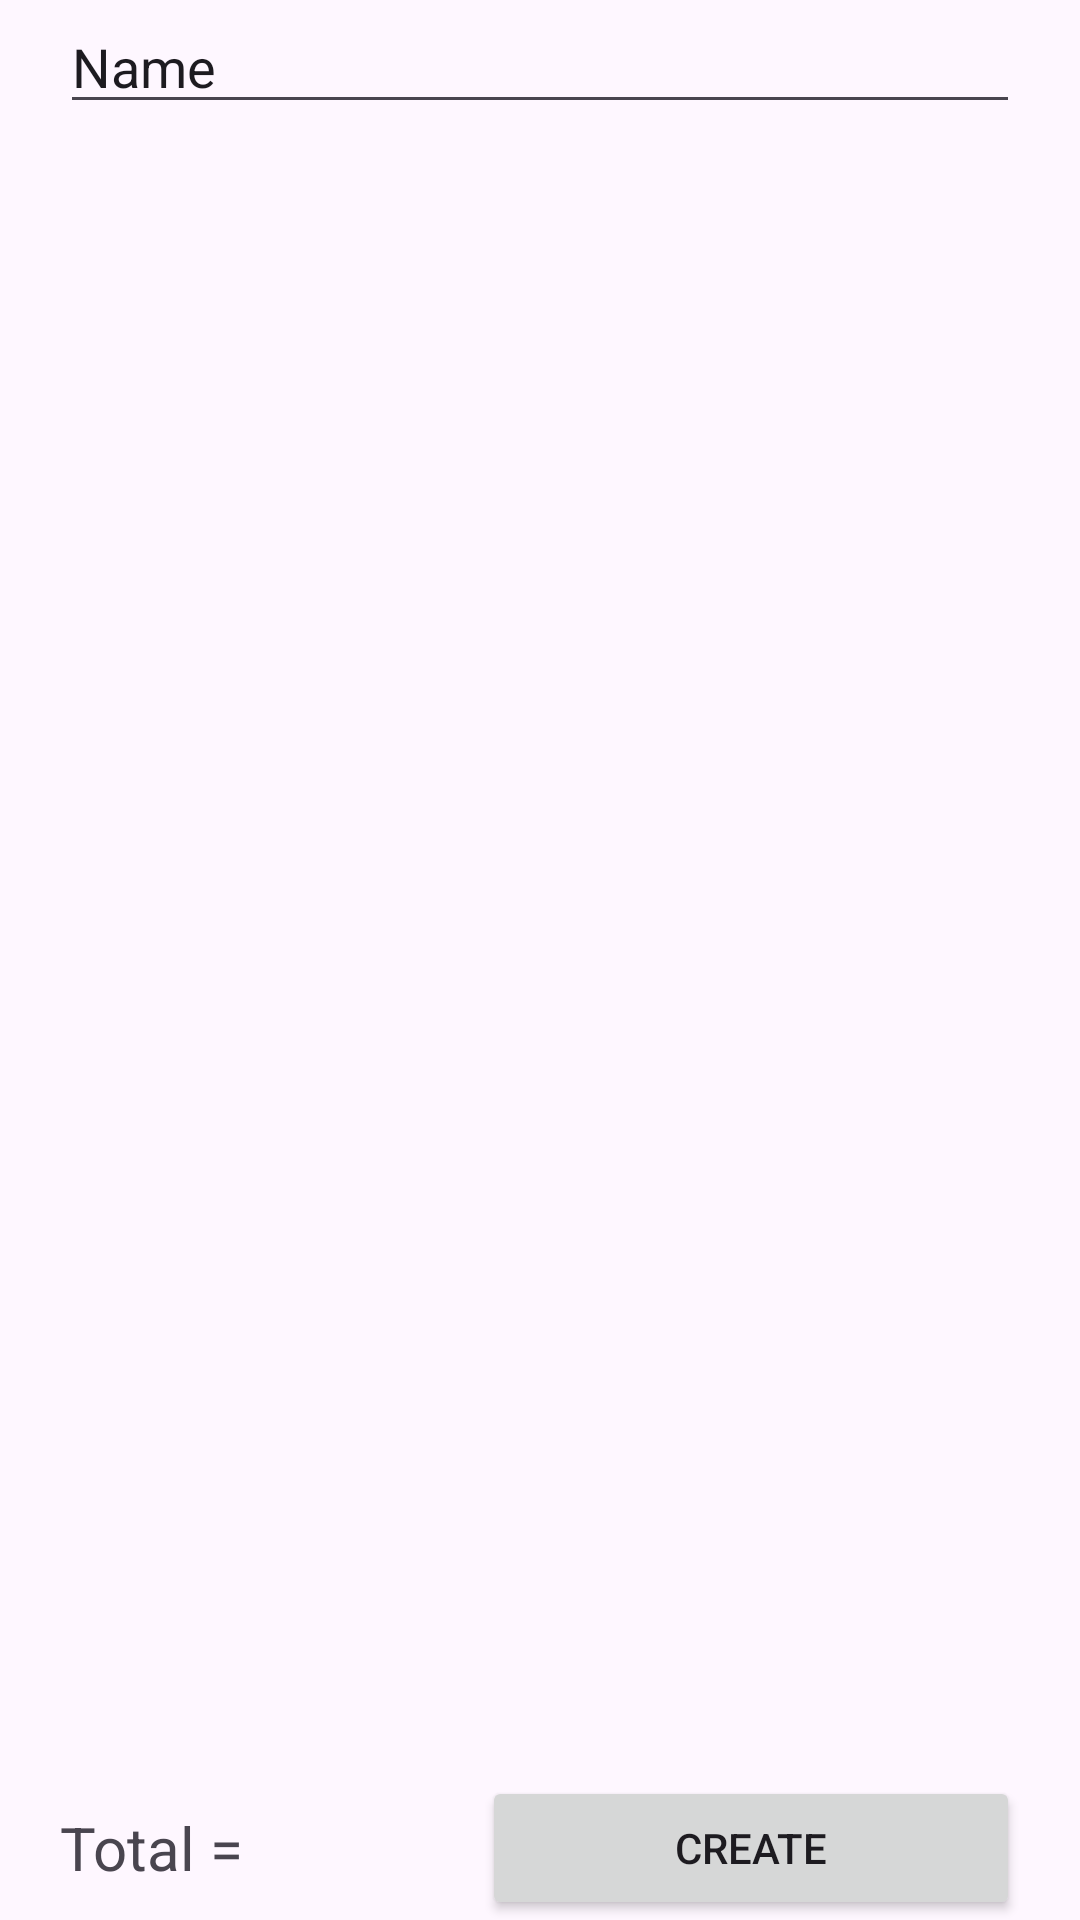

Write the Android layout XML for this screen, with the resource values it uses.
<!-- AndroidManifest.xml: application theme Theme.SystemmPoint -->
<!-- res/layout/activity_add_customer.xml -->
<?xml version="1.0" encoding="utf-8"?>
<androidx.constraintlayout.widget.ConstraintLayout xmlns:android="http://schemas.android.com/apk/res/android"
    xmlns:app="http://schemas.android.com/apk/res-auto"
    xmlns:tools="http://schemas.android.com/tools"
    android:layout_width="match_parent"
    android:layout_height="match_parent"
    tools:context=".AddCustomer">
    <LinearLayout
        android:layout_width="match_parent"
        android:layout_height="match_parent"
        android:orientation="vertical">

        <EditText
            android:id="@+id/customersnameET"
            android:layout_width="match_parent"
            android:layout_height="wrap_content"
            android:layout_marginHorizontal="20dp"
            android:hint="Enter Customer name"
            android:text="Name"
            android:inputType="text" />


        <androidx.recyclerview.widget.RecyclerView
            android:layout_gravity="center"
            android:layout_width="wrap_content"
            android:layout_height="wrap_content"
            tools:listitem="@layout/menu_items"
            android:id="@+id/menuRV1"/>


    </LinearLayout>
    <LinearLayout
        android:layout_width="match_parent"
        android:layout_height="wrap_content"
        android:layout_marginHorizontal="20dp"
        app:layout_constraintBottom_toBottomOf="parent">
        <TextView
            android:layout_width="wrap_content"
            android:layout_height="wrap_content"
            android:text="Total ="
            android:layout_weight="1"
            android:textSize="20sp"
            android:layout_gravity="center"
            android:id="@+id/totalTV"/>
        <Button
            android:layout_width="100dp"
            android:layout_height="wrap_content"
            android:layout_weight="1"
            android:text="Create"
            android:layout_gravity="center"
            android:id="@+id/NewOrderBTN"/>

    </LinearLayout>

</androidx.constraintlayout.widget.ConstraintLayout>
<!-- res/layout/menu_items.xml (included above) -->
<?xml version="1.0" encoding="utf-8"?>
<androidx.constraintlayout.widget.ConstraintLayout xmlns:android="http://schemas.android.com/apk/res/android"
    xmlns:tools="http://schemas.android.com/tools"
    android:layout_width="wrap_content"
    android:layout_height="wrap_content">

    <LinearLayout
        android:layout_width="wrap_content"
        android:layout_height="wrap_content"
        android:orientation="horizontal"
        android:layout_marginHorizontal="20dp"
        android:layout_marginTop="5dp"
        tools:ignore="MissingConstraints">
        <TextView
            android:layout_width="250dp"
            android:layout_height="wrap_content"
            android:maxLines="2"
            android:id="@+id/name"
            android:text="Maggie"
            android:textSize="20sp"
            />
        <ImageButton
            android:layout_width="30dp"
            android:layout_height="30dp"
            android:layout_marginHorizontal="5dp"
            android:id="@+id/increase"
            android:background="@drawable/add"/>
        <TextView
            android:layout_width="15dp"
            android:layout_height="wrap_content"
            android:textSize="20sp"
            android:layout_marginHorizontal="5dp"
            android:layout_gravity="center"
            android:text="0"
            android:id="@+id/quantity"
            />
        <ImageButton
            android:layout_width="30dp"
            android:layout_height="30dp"
            android:layout_marginHorizontal="5dp"
            android:id="@+id/decrease"
            android:background="@drawable/subtract"/>
    </LinearLayout>
</androidx.constraintlayout.widget.ConstraintLayout>
<!-- resources referenced by this layout -->
<resources>
  <style name="Theme.SystemmPoint" parent="Base.Theme.SystemmPoint" />
  <style name="Base.Theme.SystemmPoint" parent="Theme.Material3.DayNight.NoActionBar">
          
          
      </style>
</resources>
